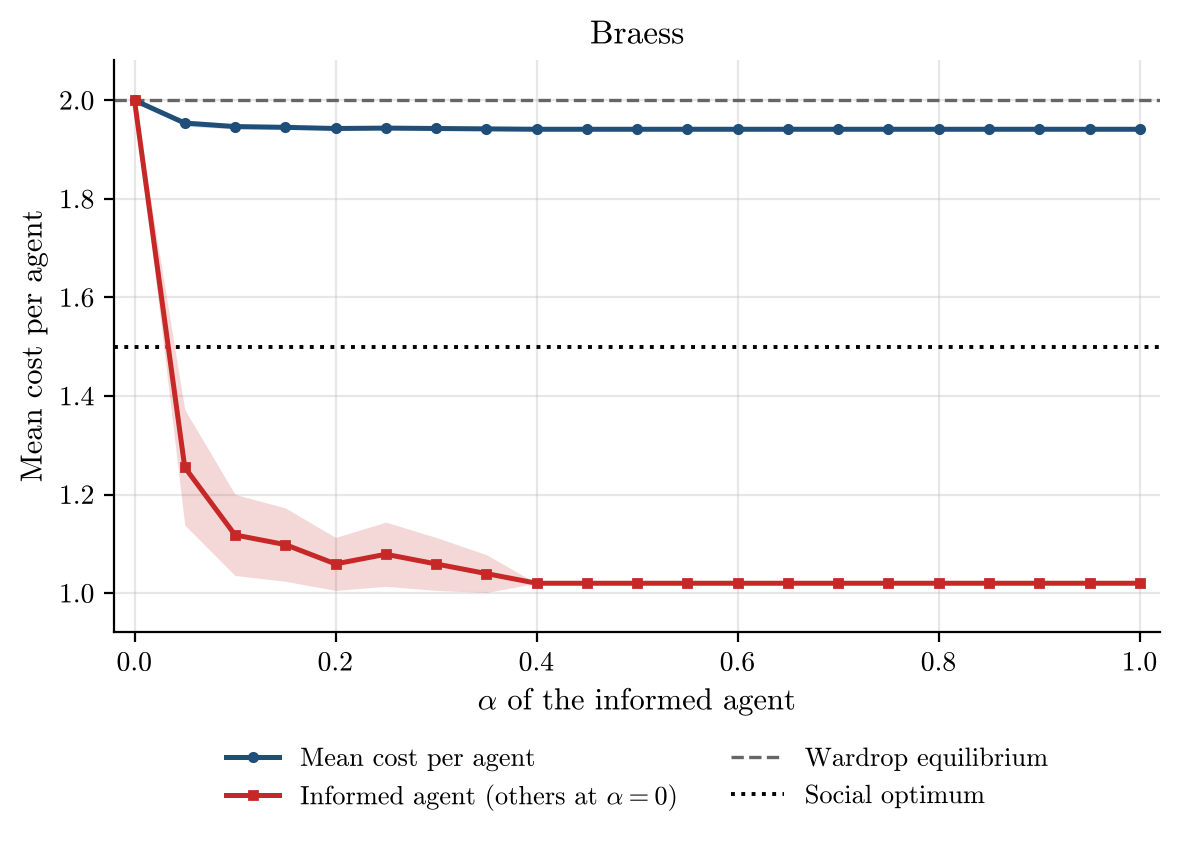

Data behind this chart, as committed beside it:
alpha, runs, incomplete_runs, mean_cost_per_agent, mean_cost_per_agent_ci95, informed_agent_cost, informed_agent_cost_ci95, wardrop_per_agent, optimum_per_agent
0.0, 50, 0, 2.0, 0.0, 2.0, 0.0, 2.0, 1.5
0.05, 50, 0, 1.954, 0.006377, 1.255, 0.1172, 2.0, 1.5
0.1, 50, 0, 1.947, 0.004662, 1.118, 0.08232, 2.0, 1.5
0.15, 50, 0, 1.945, 0.003802, 1.098, 0.07444, 2.0, 1.5
0.2, 50, 0, 1.943, 0.002151, 1.059, 0.05377, 2.0, 1.5
0.25, 50, 0, 1.944, 0.002607, 1.079, 0.06517, 2.0, 1.5
0.3, 50, 0, 1.943, 0.002151, 1.059, 0.05377, 2.0, 1.5
0.35, 50, 0, 1.942, 0.001537, 1.04, 0.03842, 2.0, 1.5
0.4, 50, 0, 1.941, 0.0, 1.02, 0.0, 2.0, 1.5
0.45, 50, 0, 1.941, 0.0, 1.02, 0.0, 2.0, 1.5
0.5, 50, 0, 1.941, 0.0, 1.02, 0.0, 2.0, 1.5
0.55, 50, 0, 1.941, 0.0, 1.02, 0.0, 2.0, 1.5
0.6, 50, 0, 1.941, 0.0, 1.02, 0.0, 2.0, 1.5
0.65, 50, 0, 1.941, 0.0, 1.02, 0.0, 2.0, 1.5
0.7, 50, 0, 1.941, 0.0, 1.02, 0.0, 2.0, 1.5
0.75, 50, 0, 1.941, 0.0, 1.02, 0.0, 2.0, 1.5
0.8, 50, 0, 1.941, 0.0, 1.02, 0.0, 2.0, 1.5
0.85, 50, 0, 1.941, 0.0, 1.02, 0.0, 2.0, 1.5
0.9, 50, 0, 1.941, 0.0, 1.02, 0.0, 2.0, 1.5
0.95, 50, 0, 1.941, 0.0, 1.02, 0.0, 2.0, 1.5
1.0, 50, 0, 1.941, 0.0, 1.02, 0.0, 2.0, 1.5
